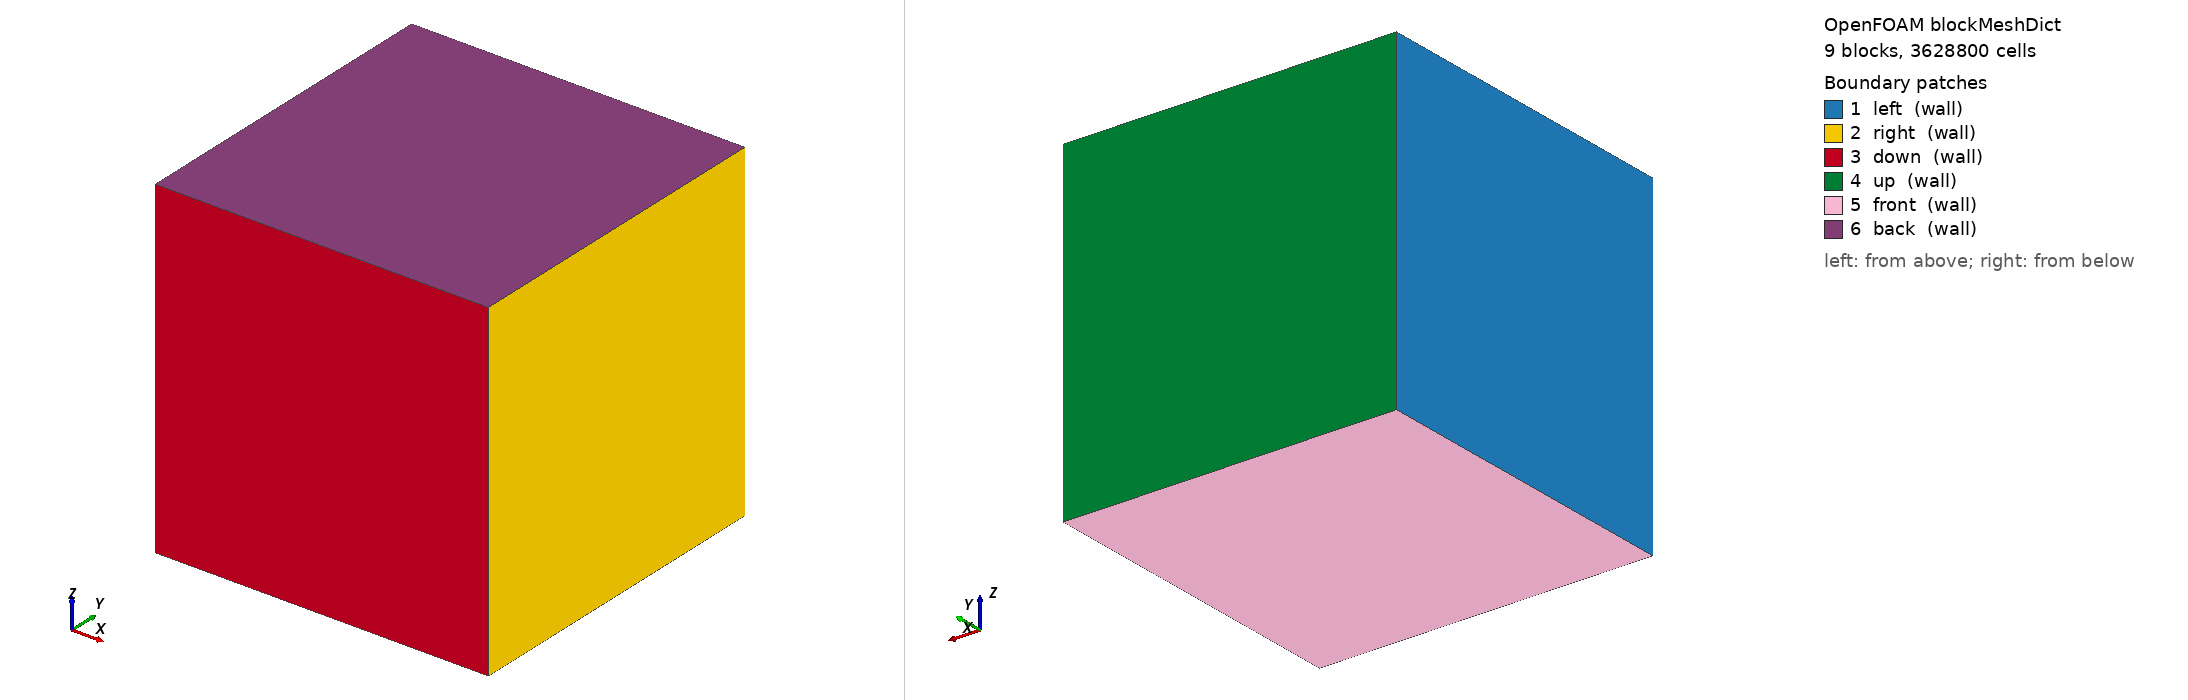

OpenFOAM case: the mesh blockMesh builds from blockMeshDict, 9 block(s), 3628800 cells. Boundary patches (legend numbers): 1 left (wall), 2 right (wall), 3 down (wall), 4 up (wall), 5 front (wall), 6 back (wall). Left view from above one corner, right view from below the opposite corner. Boundary conditions: 1 field file(s) under 0/; 6 of 6 drawn patches have an entry in a shipped field file.

=== system/blockMeshDict ===
/*--------------------------------*- C++ -*----------------------------------*\
|  3D cube mesh for oscillating sphere in cube                                |
|  Doubled resolution in x, y, z                                              |
|  Domain: [-1,1] x [-1,1] x [-1,1]                                           |
|  Sphere D = 1, initial centre (0 0 0)                                        |
|  Motion: x_c(t) = 0.125*(1 - cos(2*pi*t)), centre x in [0,0.25]             |
\*---------------------------------------------------------------------------*/

FoamFile
{
    version     2.0;
    format      ascii;
    class       dictionary;
    object      blockMeshDict;
}

scale 1;

vertices
(
    (-1 -1   -1)
    (-1 -0.6 -1)
    (-1  0.6 -1)
    (-1  1   -1)
    (-1 -1    1)
    (-1 -0.6  1)
    (-1  0.6  1)
    (-1  1    1)

    (-0.6 -1   -1)
    (-0.6 -0.6 -1)
    (-0.6  0.6 -1)
    (-0.6  1   -1)
    (-0.6 -1    1)
    (-0.6 -0.6  1)
    (-0.6  0.6  1)
    (-0.6  1    1)

    (0.85 -1   -1)
    (0.85 -0.6 -1)
    (0.85  0.6 -1)
    (0.85  1   -1)
    (0.85 -1    1)
    (0.85 -0.6  1)
    (0.85  0.6  1)
    (0.85  1    1)

    (1 -1   -1)
    (1 -0.6 -1)
    (1  0.6 -1)
    (1  1   -1)
    (1 -1    1)
    (1 -0.6  1)
    (1  0.6  1)
    (1  1    1)
);

blocks
(
    hex (0 8 9 1 4 12 13 5)       (24 24 120)  simpleGrading (0.25 0.25 1)
    hex (1 9 10 2 5 13 14 6)      (24 120 120) simpleGrading (0.25 1 1)
    hex (2 10 11 3 6 14 15 7)     (24 24 120)  simpleGrading (0.25 4 1)

    hex (8 16 17 9 12 20 21 13)   (144 24 120)  simpleGrading (1 0.25 1)
    hex (9 17 18 10 13 21 22 14)  (144 120 120) simpleGrading (1 1 1)
    hex (10 18 19 11 14 22 23 15) (144 24 120)  simpleGrading (1 4 1)

    hex (16 24 25 17 20 28 29 21) (12 24 120)  simpleGrading (4 0.25 1)
    hex (17 25 26 18 21 29 30 22) (12 120 120) simpleGrading (4 1 1)
    hex (18 26 27 19 22 30 31 23) (12 24 120)  simpleGrading (4 4 1)
);

edges
(
);

boundary
(
    left
    {
        type wall;
        faces
        (
            (0 4 5 1)
            (1 5 6 2)
            (2 6 7 3)
        );
    }

    right
    {
        type wall;
        faces
        (
            (24 25 29 28)
            (25 26 30 29)
            (26 27 31 30)
        );
    }

    down
    {
        type wall;
        faces
        (
            (0 8 12 4)
            (8 16 20 12)
            (16 24 28 20)
        );
    }

    up
    {
        type wall;
        faces
        (
            (3 7 15 11)
            (11 15 23 19)
            (19 23 31 27)
        );
    }

    front
    {
        type wall;
        faces
        (
            (0 1 9 8)
            (1 2 10 9)
            (2 3 11 10)
            (8 9 17 16)
            (9 10 18 17)
            (10 11 19 18)
            (16 17 25 24)
            (17 18 26 25)
            (18 19 27 26)
        );
    }

    back
    {
        type wall;
        faces
        (
            (4 12 13 5)
            (5 13 14 6)
            (6 14 15 7)
            (12 20 21 13)
            (13 21 22 14)
            (14 22 23 15)
            (20 28 29 21)
            (21 29 30 22)
            (22 30 31 23)
        );
    }
);

mergePatchPairs
(
);


=== 0/lambda ===
/*--------------------------------*- C++ -*----------------------------------*\
  =========                 |
  \\      /  F ield         | OpenFOAM: The Open Source CFD Toolbox
   \\    /   O peration     | Website:  https://openfoam.org
    \\  /    A nd           | Version:  8
     \\/     M anipulation  |
\*---------------------------------------------------------------------------*/
FoamFile
{
    version     2.0;
    format      ascii;
    class       volScalarField;
    location    "0";
    object      lambda;
}
// * * * * * * * * * * * * * * * * * * * * * * * * * * * * * * * * * * * * * //

dimensions      [0 0 0 0 0 0 0];

internalField   uniform 0;

boundaryField
{
    left
    {
        type    zeroGradient;
    }

    right
    {
        type    zeroGradient;
    }

    up
    {
        type    zeroGradient;
    }

    down
    {
        type    zeroGradient;
    }

    front
    {
        type    zeroGradient;
    }

    back
    {
        type    zeroGradient;
    }
}

// ************************************************************************* //
